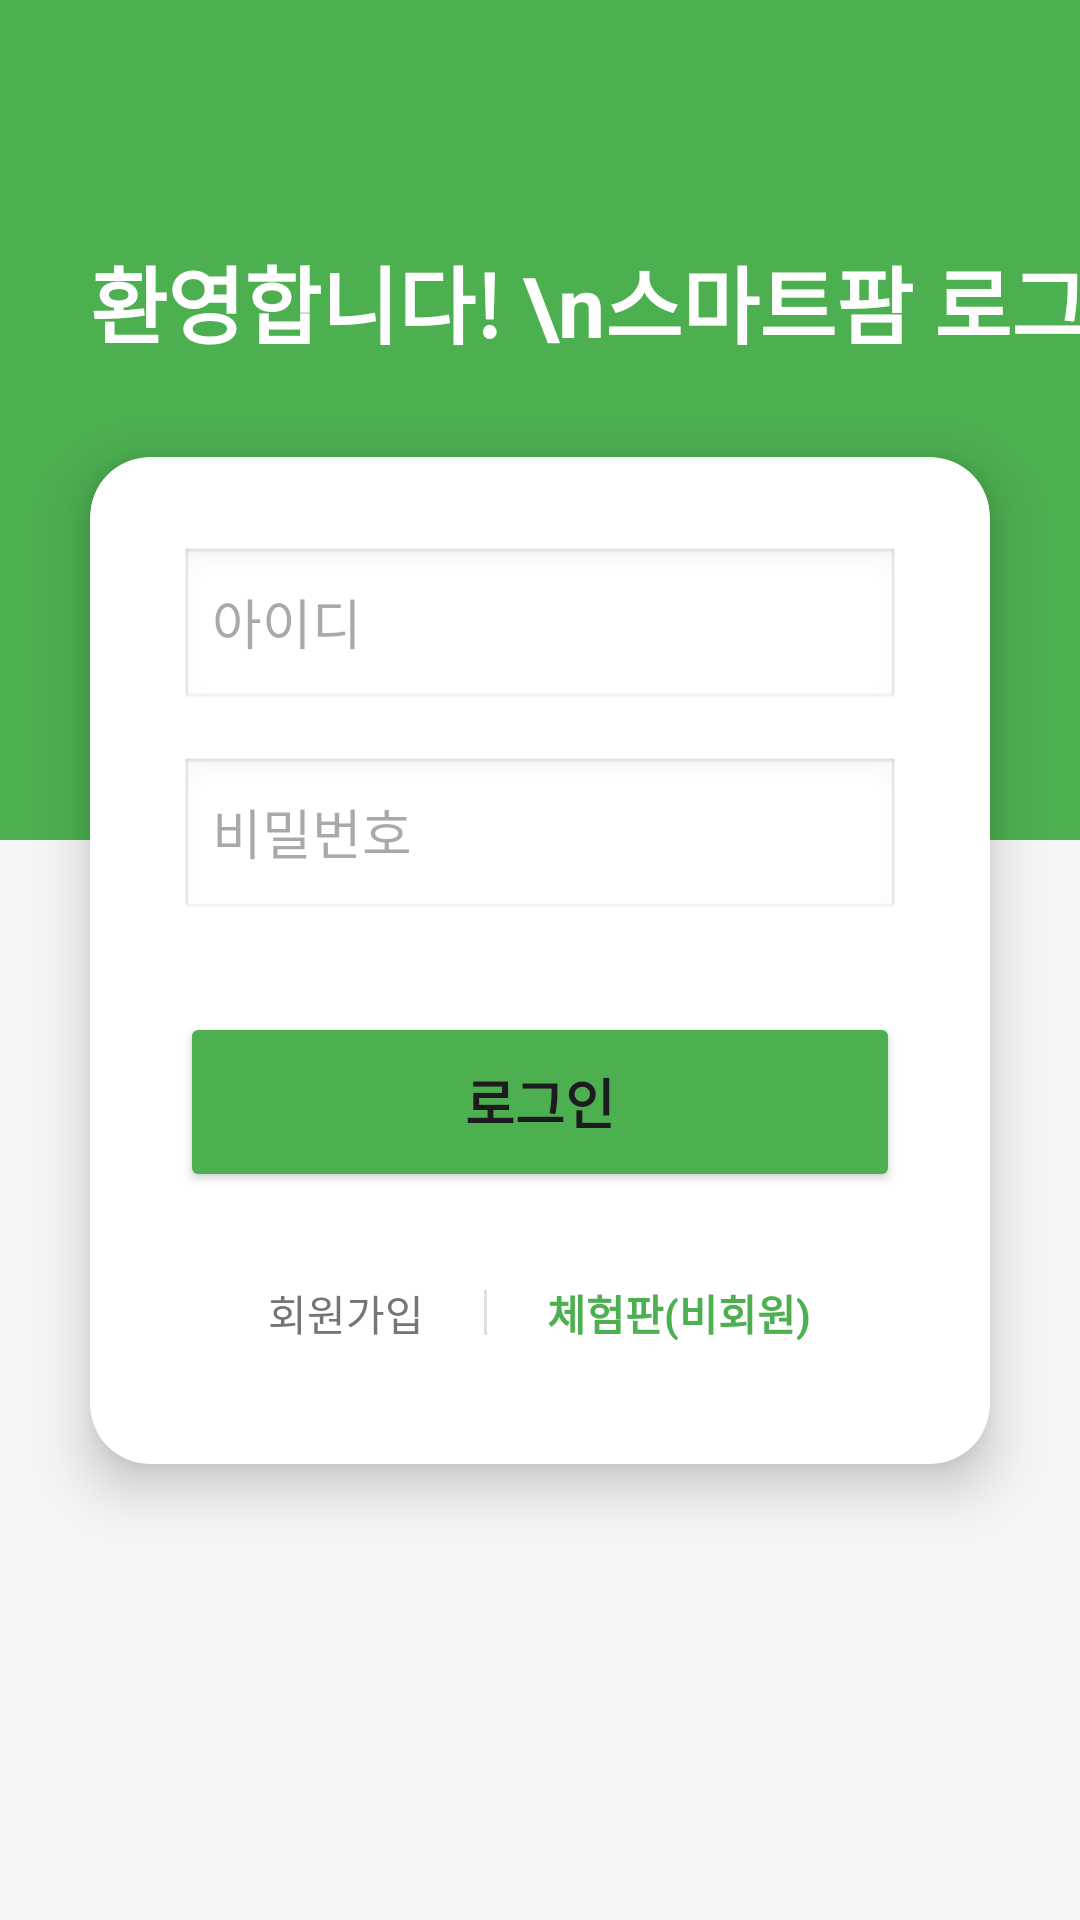

Reconstruct the res/layout file that produces this screen, plus the resources it refers to.
<!-- AndroidManifest.xml: application theme Theme.SmartFarmApp -->
<!-- res/layout/activity_login.xml -->
<?xml version="1.0" encoding="utf-8"?>
<androidx.constraintlayout.widget.ConstraintLayout
    xmlns:android="http://schemas.android.com/apk/res/android"
    xmlns:app="http://schemas.android.com/apk/res-auto"
    android:layout_width="match_parent"
    android:layout_height="match_parent"
    android:background="@color/bg_light">

    <View
        android:layout_width="match_parent"
        android:layout_height="280dp"
        android:background="@color/color_primary_green"
        app:layout_constraintTop_toTopOf="parent"/>

    <TextView
        android:layout_width="wrap_content"
        android:layout_height="wrap_content"
        android:text="환영합니다! \n스마트팜 로그인"
        android:textSize="28sp"
        android:textStyle="bold"
        android:textColor="#FFFFFF"
        android:layout_marginStart="30dp"
        android:layout_marginTop="80dp"
        app:layout_constraintStart_toStartOf="parent"
        app:layout_constraintTop_toTopOf="parent"/>

    <androidx.cardview.widget.CardView
        android:layout_width="match_parent"
        android:layout_height="wrap_content"
        android:layout_margin="30dp"
        app:cardCornerRadius="20dp"
        app:cardElevation="10dp"
        app:layout_constraintTop_toTopOf="parent"
        app:layout_constraintBottom_toBottomOf="parent">

        <LinearLayout
            android:layout_width="match_parent"
            android:layout_height="wrap_content"
            android:orientation="vertical"
            android:padding="30dp">

            <EditText
                android:id="@+id/etId"
                android:layout_width="match_parent"
                android:layout_height="55dp"
                android:hint="아이디"
                android:background="@android:drawable/edit_text"
                android:layout_marginBottom="15dp"/>

            <EditText
                android:id="@+id/etPw"
                android:layout_width="match_parent"
                android:layout_height="55dp"
                android:hint="비밀번호"
                android:inputType="textPassword"
                android:background="@android:drawable/edit_text"
                android:layout_marginBottom="30dp"/>

            <Button
                android:id="@+id/btnLogin"
                android:layout_width="match_parent"
                android:layout_height="60dp"
                android:text="로그인"
                android:textSize="18sp"
                android:textStyle="bold"
                android:backgroundTint="@color/color_primary_green"
                app:cornerRadius="10dp"
                android:layout_marginBottom="20dp"/>

            <LinearLayout
                android:layout_width="match_parent"
                android:layout_height="wrap_content"
                android:orientation="horizontal"
                android:gravity="center">

                <TextView
                    android:id="@+id/tvJoin"
                    android:layout_width="wrap_content"
                    android:layout_height="wrap_content"
                    android:text="회원가입"
                    android:textColor="@color/text_secondary"
                    android:padding="10dp"/>

                <View
                    android:layout_width="1dp"
                    android:layout_height="15dp"
                    android:background="@color/divider"
                    android:layout_marginHorizontal="10dp"/>

                <TextView
                    android:id="@+id/tvGuest"
                    android:layout_width="wrap_content"
                    android:layout_height="wrap_content"
                    android:text="체험판(비회원)"
                    android:textColor="@color/color_primary_green"
                    android:textStyle="bold"
                    android:padding="10dp"/>
            </LinearLayout>

        </LinearLayout>
    </androidx.cardview.widget.CardView>
</androidx.constraintlayout.widget.ConstraintLayout>
<!-- resources referenced by this layout -->
<resources>
  <color name="bg_light">#F5F5F5</color>
  <color name="color_primary_green">#4CAF50</color>
  <color name="divider">#E0E0E0</color>
  <color name="text_secondary">#757575</color>
  <style name="Theme.SmartFarmApp" parent="Base.Theme.SmartFarmApp" />
  <style name="Base.Theme.SmartFarmApp" parent="Theme.Material3.Light.NoActionBar">
          
          
      </style>
</resources>
